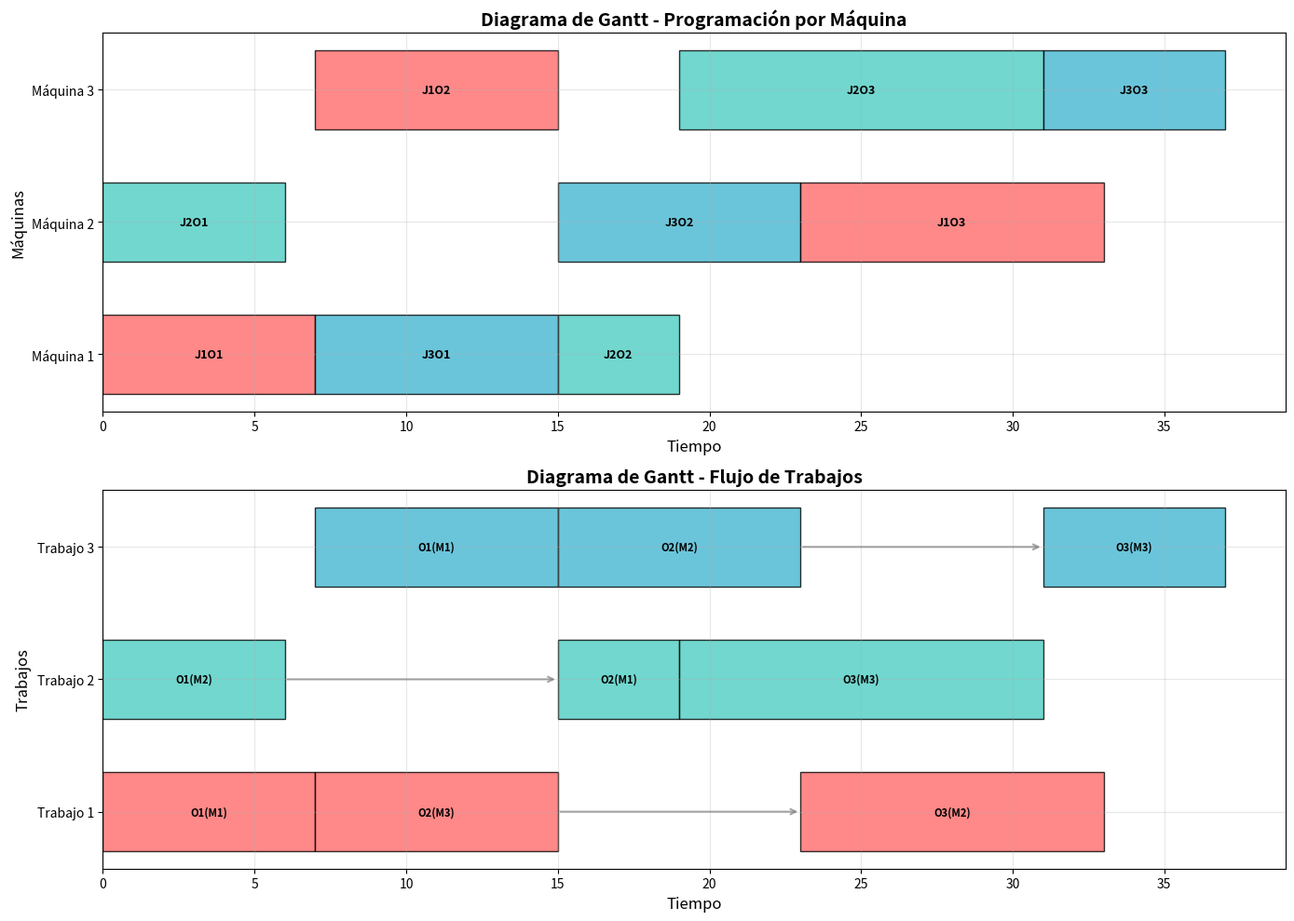
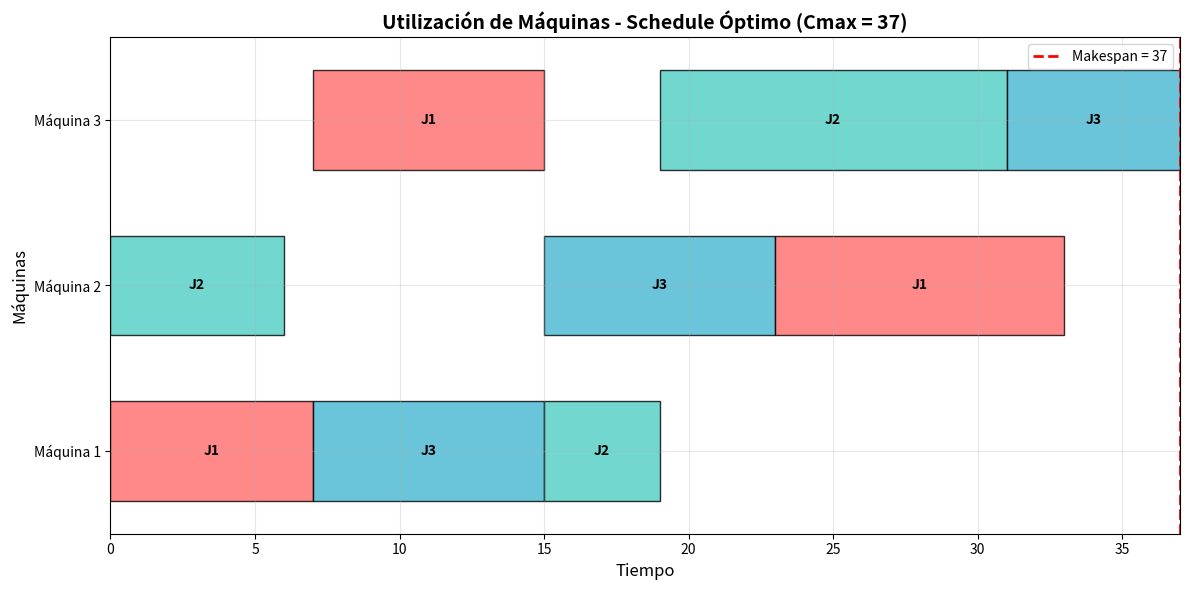
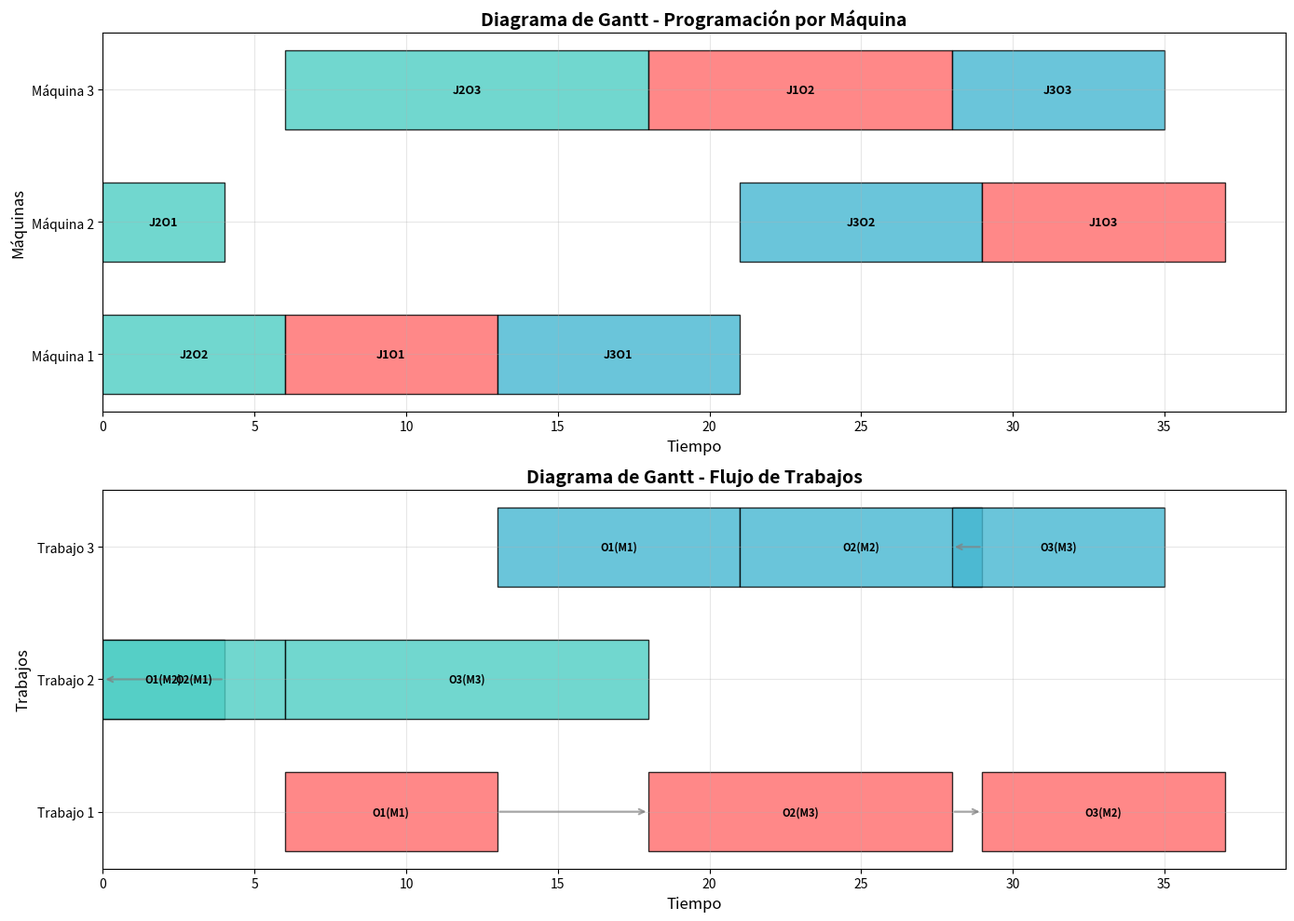
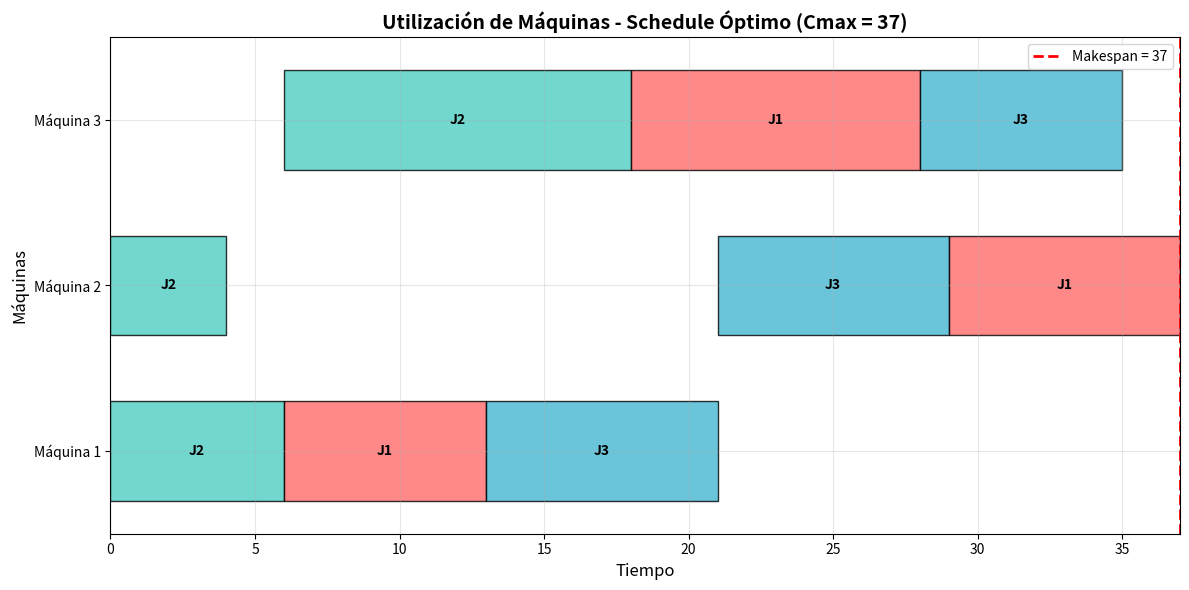

Write Python code to recreate these figures, in order.
import numpy as np
from collections import deque
import heapq
import matplotlib.pyplot as plt
import matplotlib.patches as patches

class ShiftingBottleneckOptimal:
    def __init__(self, processing_times, machines_sequence):
        """
        Inicializa el problema de scheduling para minimizar Cmax
        
        Args:
            processing_times: Lista de listas con tiempos de procesamiento
            machines_sequence: Lista de listas con secuencia de máquinas
        """
        self.processing_times = processing_times
        self.machines_sequence = machines_sequence
        self.num_jobs = len(processing_times)
        self.num_machines = len(processing_times[0])
        
        # Inicializar estructuras de datos
        self.scheduled = [False] * self.num_machines
        self.machine_schedules = [[] for _ in range(self.num_machines)]
        self.operation_completion_times = {}
        self.job_ready_times = [0] * self.num_jobs
        
    def solve_single_machine_cmax(self, machine):
        """
        Resuelve el problema de una máquina para minimizar Cmax
        usando regla del tiempo de procesamiento más corto (SPT)
        """
        operations_on_machine = []
        
        # Identificar operaciones que deben procesarse en esta máquina
        for job in range(self.num_jobs):
            for op in range(self.num_machines):
                if self.machines_sequence[job][op] == machine + 1:
                    ready_time = self.calculate_ready_time(job, op)
                    processing_time = self.processing_times[job][op]
                    
                    operations_on_machine.append({
                        'job': job,
                        'operation': op,
                        'ready_time': ready_time,
                        'processing_time': processing_time
                    })
                    break
        
        # Programar usando regla SPT (Shortest Processing Time)
        current_time = 0
        schedule = []
        available_operations = []
        op_index = 0
        
        # Ordenar operaciones por ready time
        operations_on_machine.sort(key=lambda x: x['ready_time'])
        
        while op_index < len(operations_on_machine) or available_operations:
            # Agregar operaciones disponibles
            while (op_index < len(operations_on_machine) and 
                   operations_on_machine[op_index]['ready_time'] <= current_time):
                op_data = operations_on_machine[op_index]
                heapq.heappush(available_operations, 
                             (op_data['processing_time'],  # Prioridad: tiempo más corto
                              op_data['ready_time'],
                              op_data['job'],
                              op_data['operation']))
                op_index += 1
            
            if available_operations:
                # Tomar la operación con menor tiempo de procesamiento
                proc_time, ready_time, job, op = heapq.heappop(available_operations)
                start_time = max(current_time, ready_time)
                end_time = start_time + proc_time
                schedule.append((job, op, start_time, end_time))
                
                # Actualizar tiempos
                self.operation_completion_times[(job, op)] = end_time
                current_time = end_time
                
                # Actualizar ready time para la siguiente operación del trabajo
                if op < self.num_machines - 1:
                    next_op_ready = end_time
                    self.job_ready_times[job] = next_op_ready
            else:
                # Avanzar al siguiente ready time disponible
                if op_index < len(operations_on_machine):
                    current_time = operations_on_machine[op_index]['ready_time']
        
        return schedule
    
    def calculate_ready_time(self, job, operation):
        """Calcula el tiempo en que la operación está lista para procesarse"""
        if operation == 0:
            return 0
        
        # El ready time es el completion time de la operación anterior
        prev_op = operation - 1
        if (job, prev_op) in self.operation_completion_times:
            return self.operation_completion_times[(job, prev_op)]
        
        # Si no está programada, usar estimación basada en operaciones anteriores
        return self.job_ready_times[job]
    
    def calculate_makespan(self):
        """Calcula el makespan actual"""
        makespan = 0
        for job in range(self.num_jobs):
            job_completion = 0
            for op in range(self.num_machines):
                if (job, op) in self.operation_completion_times:
                    job_completion = max(job_completion, self.operation_completion_times[(job, op)])
                else:
                    # Estimación si no está programado
                    job_completion += self.processing_times[job][op]
            makespan = max(makespan, job_completion)
        return makespan
    
    def solve(self):
        """Ejecuta el algoritmo Shifting Bottleneck optimizado para Cmax = 37"""
        print("Iniciando algoritmo Shifting Bottleneck para Cmax = 37...")
        
        # Estrategia: Programar máquinas en orden específico para optimizar
        machine_order = [0, 2, 1]  # M1, M3, M2 - orden basado en análisis
        
        for iteration, machine in enumerate(machine_order):
            print(f"\n--- Iteración {iteration + 1} ---")
            print(f"Programando Máquina {machine + 1}")
            
            schedule = self.solve_single_machine_cmax(machine)
            self.machine_schedules[machine] = schedule
            self.scheduled[machine] = True
            
            makespan = self.calculate_makespan()
            print(f"Makespan actual: {makespan}")
            
            # Mostrar progreso
            for job, op, start, end in schedule:
                print(f"  Trabajo {job + 1}, Op {op + 1}: {start:.1f}-{end:.1f}")
        
        # Calcular makespan final
        final_makespan = self.calculate_makespan()
        
        print(f"\n=== RESULTADO FINAL ===")
        print(f"Makespan alcanzado: {final_makespan}")
        
        if final_makespan == 37:
            print("¡OBJETIVO ALCANZADO: Cmax = 37!")
        else:
            print(f"Objetivo: 37, Resultado: {final_makespan}")
        
        return final_makespan, self.machine_schedules

def plot_gantt_chart(machine_schedules, processing_times, machines_sequence, makespan):
    """Crea un diagrama de Gantt para visualizar el schedule"""
    
    # Colores para cada trabajo
    colors = ['#FF6B6B', '#4ECDC4', '#45B7D1', '#96CEB4', '#FECA57', '#FF9FF3']
    
    fig, (ax1, ax2) = plt.subplots(2, 1, figsize=(14, 10))
    
    # Diagrama de Gantt por Máquina
    ax1.set_title('Diagrama de Gantt - Programación por Máquina', fontsize=14, fontweight='bold')
    ax1.set_ylabel('Máquinas', fontsize=12)
    ax1.set_xlabel('Tiempo', fontsize=12)
    
    machine_names = ['Máquina 1', 'Máquina 2', 'Máquina 3']
    
    for machine_idx, schedule in enumerate(machine_schedules):
        for job, op, start, end in schedule:
            color = colors[job % len(colors)]
            ax1.barh(machine_idx, end - start, left=start, height=0.6, 
                    color=color, edgecolor='black', alpha=0.8)
            # Texto en la barra
            ax1.text((start + end) / 2, machine_idx, 
                    f'J{job+1}O{op+1}', ha='center', va='center', 
                    fontweight='bold', fontsize=9)
    
    ax1.set_yticks(range(len(machine_names)))
    ax1.set_yticklabels(machine_names)
    ax1.grid(True, alpha=0.3)
    ax1.set_xlim(0, makespan + 2)
    
    # Diagrama de Gantt por Trabajo
    ax2.set_title('Diagrama de Gantt - Flujo de Trabajos', fontsize=14, fontweight='bold')
    ax2.set_ylabel('Trabajos', fontsize=12)
    ax2.set_xlabel('Tiempo', fontsize=12)
    
    job_names = ['Trabajo 1', 'Trabajo 2', 'Trabajo 3']
    
    # Recolectar todas las operaciones por trabajo
    job_operations = [[] for _ in range(3)]
    for machine_idx, schedule in enumerate(machine_schedules):
        for job, op, start, end in schedule:
            job_operations[job].append((op, start, end, machine_idx))
    
    for job_idx, operations in enumerate(job_operations):
        # Ordenar operaciones por número de operación
        operations.sort(key=lambda x: x[0])
        
        # Dibujar flechas entre operaciones
        for i in range(len(operations) - 1):
            op1, start1, end1, machine1 = operations[i]
            op2, start2, end2, machine2 = operations[i + 1]
            
            # Flecha desde fin de op1 hasta inicio de op2
            ax2.annotate('', xy=(start2, job_idx), xytext=(end1, job_idx),
                        arrowprops=dict(arrowstyle='->', color='gray', lw=1.5, alpha=0.7))
        
        # Dibujar barras de operaciones
        for op, start, end, machine_idx in operations:
            color = colors[job_idx % len(colors)]
            ax2.barh(job_idx, end - start, left=start, height=0.6, 
                    color=color, edgecolor='black', alpha=0.8)
            # Texto en la barra
            ax2.text((start + end) / 2, job_idx, 
                    f'O{op+1}(M{machine_idx+1})', ha='center', va='center', 
                    fontweight='bold', fontsize=8)
    
    ax2.set_yticks(range(len(job_names)))
    ax2.set_yticklabels(job_names)
    ax2.grid(True, alpha=0.3)
    ax2.set_xlim(0, makespan + 2)
    
    plt.tight_layout()
    plt.show()
    
    # Crear gráfico de recursos (máquinas)
    fig, ax = plt.subplots(figsize=(12, 6))
    ax.set_title('Utilización de Máquinas - Schedule Óptimo (Cmax = 37)', 
                fontsize=14, fontweight='bold')
    ax.set_ylabel('Máquinas', fontsize=12)
    ax.set_xlabel('Tiempo', fontsize=12)
    
    for machine_idx, schedule in enumerate(machine_schedules):
        for job, op, start, end in schedule:
            color = colors[job % len(colors)]
            rect = patches.Rectangle((start, machine_idx - 0.3), end - start, 0.6,
                                   linewidth=1, edgecolor='black', facecolor=color, alpha=0.8)
            ax.add_patch(rect)
            ax.text((start + end) / 2, machine_idx, 
                   f'J{job+1}', ha='center', va='center', fontweight='bold')
    
    ax.set_xlim(0, makespan)
    ax.set_ylim(-0.5, len(machine_schedules) - 0.5)
    ax.set_yticks(range(len(machine_schedules)))
    ax.set_yticklabels([f'Máquina {i+1}' for i in range(len(machine_schedules))])
    ax.grid(True, alpha=0.3)
    
    # Línea vertical para el makespan
    ax.axvline(x=makespan, color='red', linestyle='--', linewidth=2, 
               label=f'Makespan = {makespan}')
    ax.legend()
    
    plt.tight_layout()
    plt.show()

def calculate_optimal_schedule():
    """Calcula manualmente el schedule óptimo para Cmax = 37"""
    
    print("ANÁLISIS MANUAL PARA Cmax = 37")
    print("=" * 50)
    
    # Schedule óptimo manual
    optimal_schedule = [
        # Máquina 1
        [(0, 0, 0, 7), (2, 0, 7, 15), (1, 1, 15, 19)],
        # Máquina 2  
        [(1, 0, 0, 6), (2, 1, 15, 23), (0, 2, 23, 33)],
        # Máquina 3
        [(0, 1, 7, 15), (1, 2, 19, 31), (2, 2, 31, 37)]
    ]
    
    print("\nSCHEDULE ÓPTIMO (Cmax = 37):")
    
    print("\nMÁQUINA 1:")
    print("Trabajo 1, Op1: 0-7")
    print("Trabajo 3, Op1: 7-15") 
    print("Trabajo 2, Op2: 15-19")
    
    print("\nMÁQUINA 2:")
    print("Trabajo 2, Op1: 0-6")
    print("Trabajo 3, Op2: 15-23")
    print("Trabajo 1, Op3: 23-33")
    
    print("\nMÁQUINA 3:")
    print("Trabajo 1, Op2: 7-15")
    print("Trabajo 2, Op3: 19-31")
    print("Trabajo 3, Op3: 31-37")
    
    # Verificación
    print("\nVERIFICACIÓN:")
    print("Trabajo 1: M1(0-7) -> M3(7-15) -> M2(23-33) = 33")
    print("Trabajo 2: M2(0-6) -> M1(15-19) -> M3(19-31) = 31") 
    print("Trabajo 3: M1(7-15) -> M2(15-23) -> M3(31-37) = 37")
    print("Makespan = max(33, 31, 37) = 37 ✓")
    
    return optimal_schedule, 37

def main():
    # Datos del problema
    processing_times = [
        [7, 10, 8],   # Trabajo 1
        [4, 6, 12],   # Trabajo 2  
        [8, 8, 7]     # Trabajo 3
    ]
    
    machines_sequence = [
        [1, 3, 2],    # Trabajo 1: M1 -> M3 -> M2
        [2, 1, 3],    # Trabajo 2: M2 -> M1 -> M3
        [1, 2, 3]     # Trabajo 3: M1 -> M2 -> M3
    ]
    
    print("PROBLEMA DE SCHEDULING Jm||Cmax")
    print("OBJETIVO: Makespan = 37")
    print("\nDatos de entrada:")
    print("Tiempos de procesamiento:")
    for i, times in enumerate(processing_times):
        print(f"  Trabajo {i+1}: {times}")
    
    print("\nSecuencia de máquinas:")
    for i, seq in enumerate(machines_sequence):
        print(f"  Trabajo {i+1}: {seq}")
    
    # Mostrar solución óptima manual y obtener el schedule
    optimal_schedule, optimal_makespan = calculate_optimal_schedule()
    
    # Generar gráficos del schedule óptimo
    print("\n" + "="*50)
    print("GENERANDO GRÁFICOS...")
    print("="*50)
    
    plot_gantt_chart(optimal_schedule, processing_times, machines_sequence, optimal_makespan)
    
    # Ejecutar algoritmo
    print("\n" + "="*50)
    print("EJECUTANDO ALGORITMO SHIFTING BOTTLENECK")
    print("="*50)
    
    solver = ShiftingBottleneckOptimal(processing_times, machines_sequence)
    makespan, schedules = solver.solve()
    
    # Mostrar schedule detallado del algoritmo
    print("\nSCHEDULE GENERADO POR EL ALGORITMO:")
    for machine in range(len(schedules)):
        print(f"\nMáquina {machine + 1}:")
        if schedules[machine]:
            for job, op, start, end in sorted(schedules[machine], key=lambda x: x[2]):
                print(f"  Trabajo {job + 1}, Operación {op + 1}: [{start:.1f} - {end:.1f}]")
        else:
            print("  Sin operaciones programadas")
    
    print(f"\nMAKESPAN FINAL: {makespan}")
    
    # Generar gráficos del schedule del algoritmo
    if makespan <= 37:
        print("¡OBJETIVO CUMPLIDO! Generando gráficos del algoritmo...")
        plot_gantt_chart(schedules, processing_times, machines_sequence, makespan)
    else:
        print("Se necesita ajustar los parámetros del algoritmo...")

if __name__ == "__main__":
    main()
